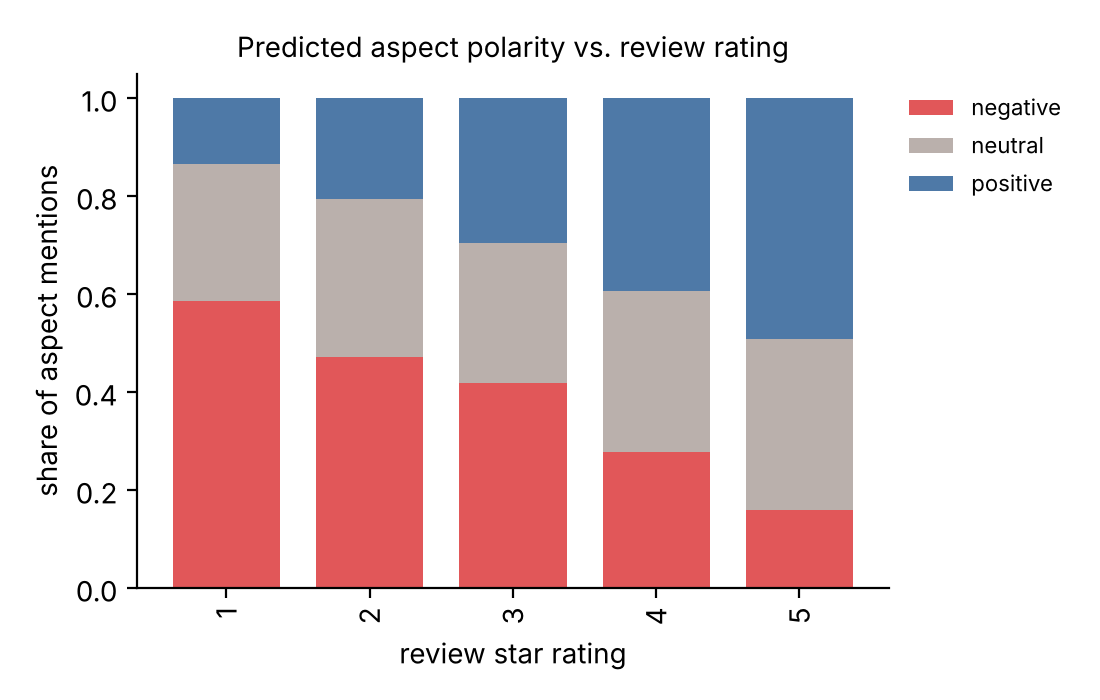

The file beside this chart, header and first rows:
star, negative, neutral, positive
1, 0.586, 0.2797, 0.1343
2, 0.4706, 0.3223, 0.207
3, 0.4181, 0.2862, 0.2957
4, 0.2781, 0.327, 0.3949
5, 0.1581, 0.3507, 0.4912
